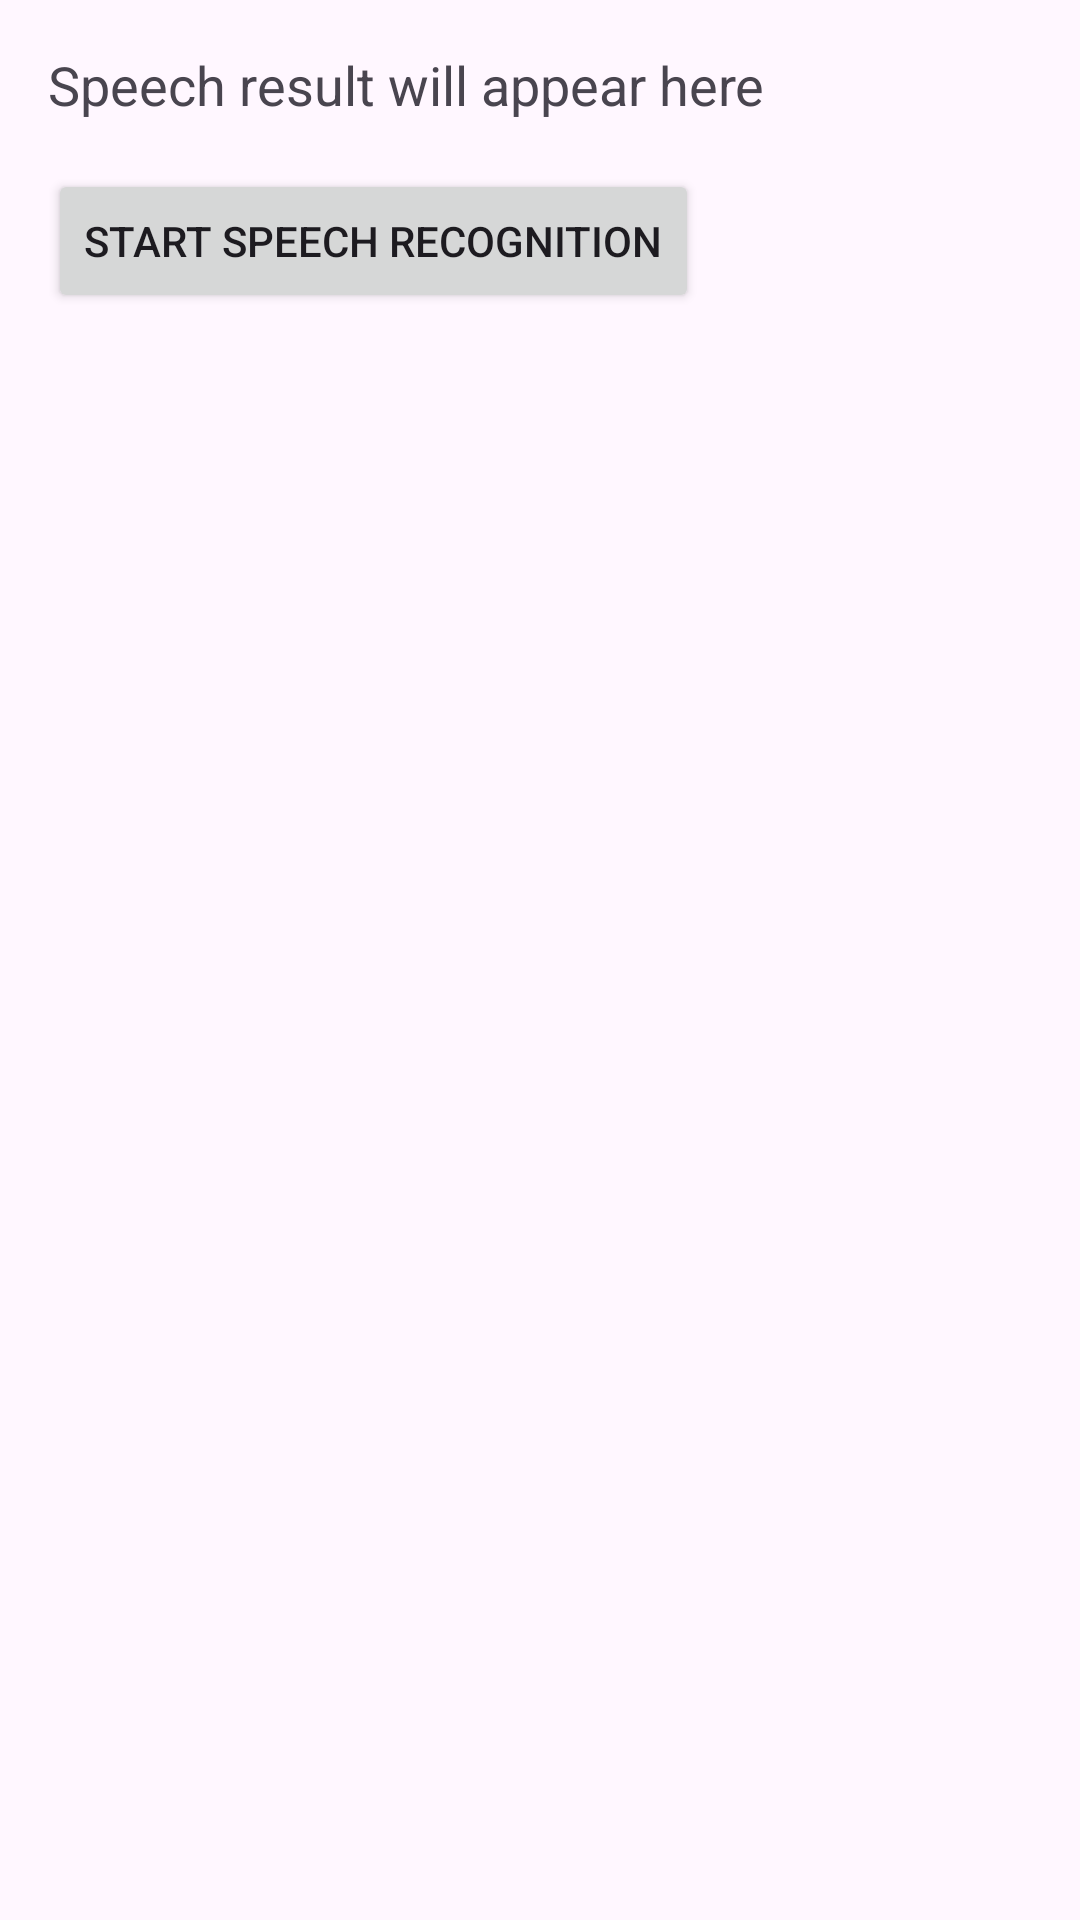

Android layout source for this screen:
<!-- AndroidManifest.xml: application theme Theme.AILearning -->
<!-- res/layout/fragment_aprende_speacking.xml -->
<?xml version="1.0" encoding="utf-8"?>
<RelativeLayout xmlns:android="http://schemas.android.com/apk/res/android"
    android:layout_width="match_parent"
    android:layout_height="match_parent"
    android:padding="16dp">

    <TextView
        android:id="@+id/txtSpeechResult"
        android:layout_width="wrap_content"
        android:layout_height="wrap_content"
        android:layout_alignParentStart="true"
        android:gravity="center"
        android:text="Speech result will appear here"
        android:textSize="18sp" />

    <Button
        android:id="@+id/btnStartSpeech"
        android:layout_width="wrap_content"
        android:layout_height="wrap_content"
        android:gravity="center"
        android:text="Start Speech Recognition"
        android:layout_below="@id/txtSpeechResult"
        android:layout_marginTop="16dp" />
</RelativeLayout>
<!-- resources referenced by this layout -->
<resources>
  <style name="Theme.AILearning" parent="Base.Theme.AILearning" />
  <color name="md_theme_primary">#533082</color>
  <color name="md_theme_onPrimary">#FFFFFF</color>
  <color name="md_theme_primaryContainer">#EDDCFF</color>
  <color name="md_theme_onPrimaryContainer">#260E44</color>
  <color name="md_theme_secondary">#645A70</color>
  <color name="md_theme_onSecondary">#FFFFFF</color>
  <color name="md_theme_secondaryContainer">#EBDDF7</color>
  <color name="md_theme_onSecondaryContainer">#20182A</color>
  <color name="md_theme_tertiary">#7F525B</color>
  <color name="md_theme_onTertiary">#FFFFFF</color>
  <color name="md_theme_tertiaryContainer">#FFD9DF</color>
  <color name="md_theme_onTertiaryContainer">#321019</color>
  <color name="md_theme_error">#BA1A1A</color>
  <color name="md_theme_onError">#FFFFFF</color>
  <color name="md_theme_errorContainer">#FFDAD6</color>
  <color name="md_theme_onErrorContainer">#410002</color>
  <color name="md_theme_background">#FFF7FF</color>
  <color name="md_theme_onBackground">#1D1A20</color>
  <color name="md_theme_surface">#FFF7FF</color>
  <color name="md_theme_onSurface">#1D1A20</color>
  <color name="md_theme_surfaceVariant">#E8E0EB</color>
  <color name="md_theme_onSurfaceVariant">#4A454E</color>
  <color name="md_theme_outline">#7B757F</color>
  <color name="md_theme_outlineVariant">#CCC4CF</color>
  <color name="md_theme_inverseSurface">#322F35</color>
  <color name="md_theme_inverseOnSurface">#F6EEF6</color>
  <color name="md_theme_inversePrimary">#D7BAFB</color>
  <color name="md_theme_primaryFixed">#EDDCFF</color>
  <color name="md_theme_onPrimaryFixed">#260E44</color>
  <color name="md_theme_primaryFixedDim">#D7BAFB</color>
  <color name="md_theme_onPrimaryFixedVariant">#533C72</color>
  <color name="md_theme_secondaryFixed">#EBDDF7</color>
  <color name="md_theme_onSecondaryFixed">#20182A</color>
  <color name="md_theme_secondaryFixedDim">#CFC2DA</color>
  <color name="md_theme_onSecondaryFixedVariant">#4C4357</color>
  <color name="md_theme_tertiaryFixed">#FFD9DF</color>
  <color name="md_theme_onTertiaryFixed">#321019</color>
  <color name="md_theme_tertiaryFixedDim">#F2B7C1</color>
  <color name="md_theme_onTertiaryFixedVariant">#653B43</color>
  <color name="md_theme_surfaceDim">#DFD8E0</color>
  <color name="md_theme_surfaceBright">#FFF7FF</color>
  <color name="md_theme_surfaceContainerLowest">#FFFFFF</color>
  <color name="md_theme_surfaceContainerLow">#F9F1F9</color>
  <color name="md_theme_surfaceContainer">#F3ECF4</color>
  <color name="md_theme_surfaceContainerHigh">#EDE6EE</color>
  <color name="md_theme_surfaceContainerHighest">#E7E0E8</color>
</resources>
